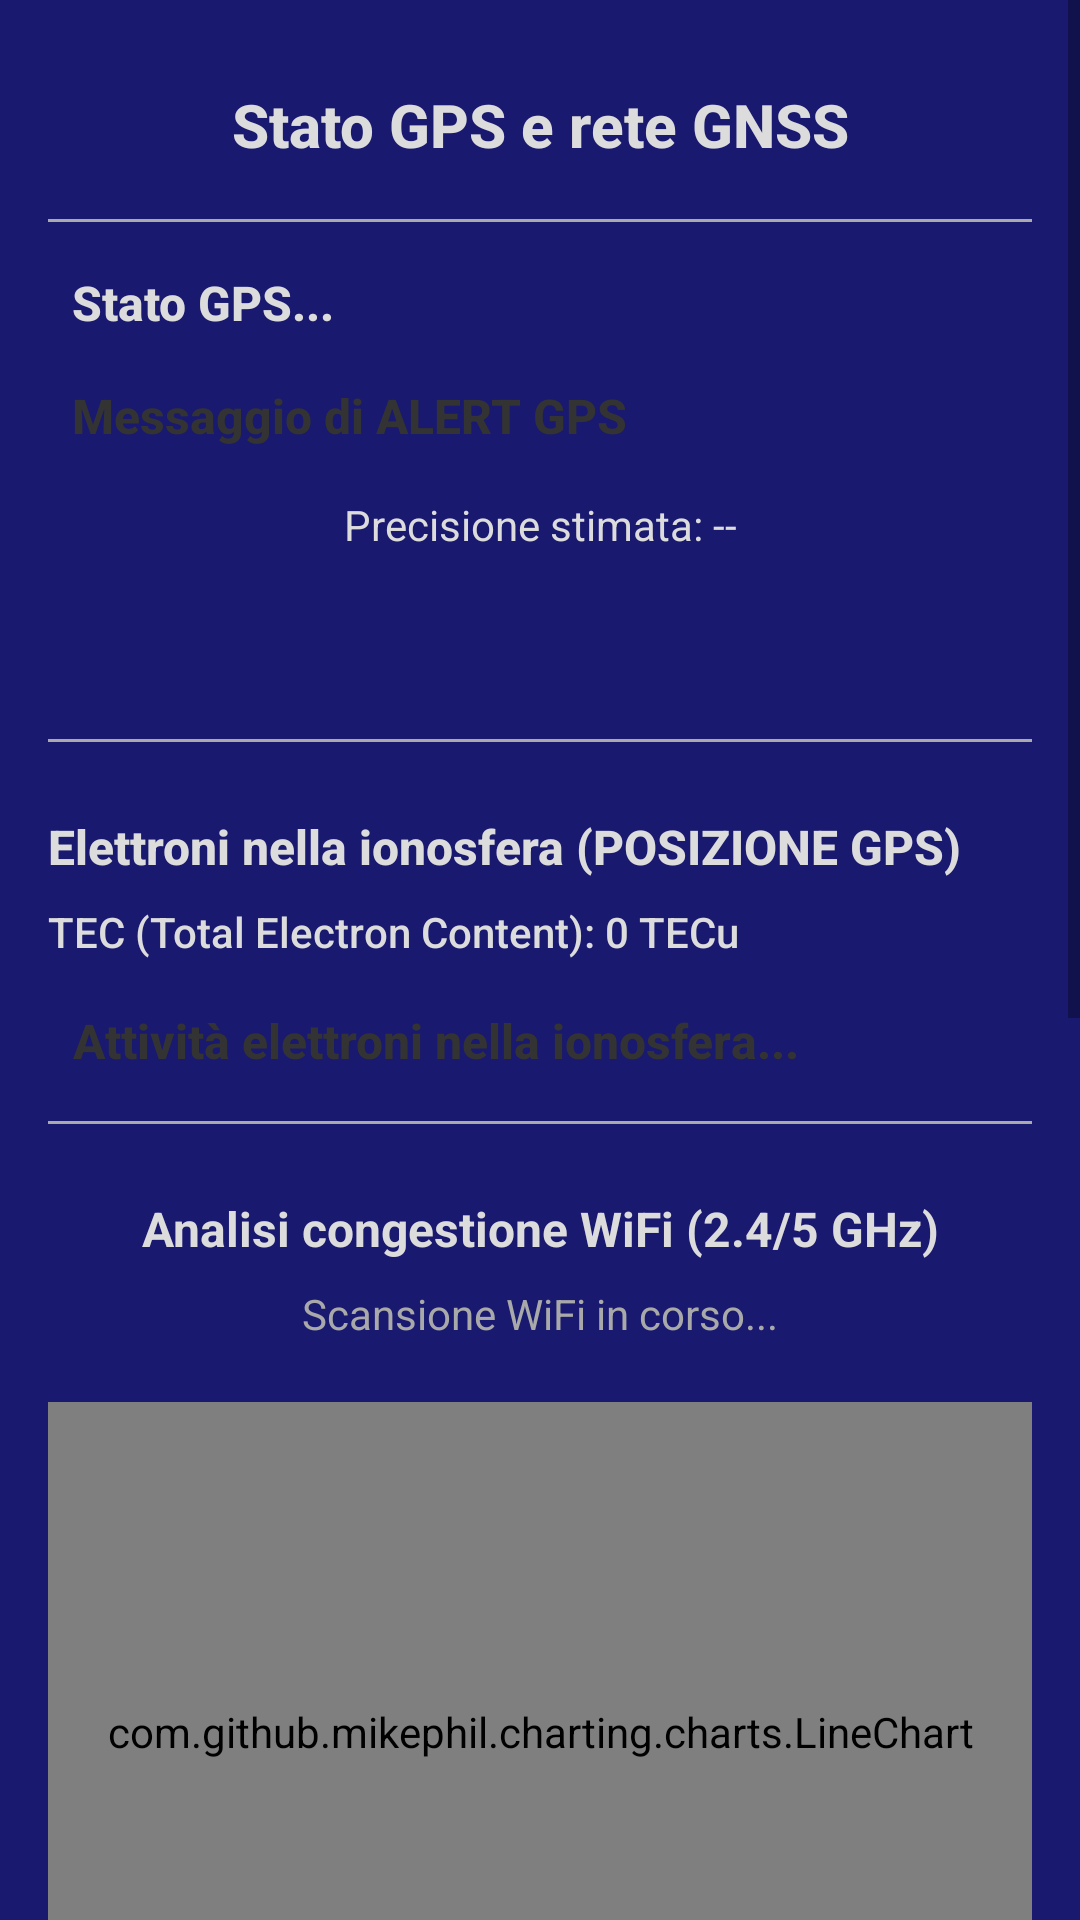

Produce the Android XML layout that renders to this screen, including the resource entries it uses.
<!-- AndroidManifest.xml: application theme Theme.AppCompat.Light -->
<!-- res/layout/activity_weather_gps.xml -->
<androidx.constraintlayout.widget.ConstraintLayout
    xmlns:android="http://schemas.android.com/apk/res/android"
    android:layout_width="match_parent"
    android:layout_height="match_parent"
    android:background="#191970">
    


    <ScrollView xmlns:android="http://schemas.android.com/apk/res/android"
        android:layout_width="match_parent"
        android:layout_height="match_parent"
        android:background="#191970"
        android:clipToPadding="false">

        <LinearLayout xmlns:android="http://schemas.android.com/apk/res/android"
            android:layout_width="match_parent"
            android:layout_height="match_parent"
            android:orientation="vertical"
            android:background="#191970"
            android:padding="16dp">

            
            <View
                android:layout_width="match_parent"
                android:layout_height="12dp" />

            <TextView
                android:id="@+id/weather_title"
                style="@style/AppTextViewBold"
                android:layout_width="match_parent"
                android:layout_height="wrap_content"
                android:text="Stato GPS e rete GNSS"
                android:textSize="20sp"
                android:textStyle="bold"
                android:gravity="center"
                android:textColor="#DCDCDC"
                android:paddingBottom="10dp"/>

            <View
                android:layout_width="match_parent"
                android:layout_height="1dp"
                android:background="@android:color/darker_gray"
                android:layout_marginVertical="8dp" />

            <TextView
                android:id="@+id/gpsStatusTextView"
                style="@style/AppTextView"
                android:layout_width="wrap_content"
                android:layout_height="wrap_content"
                android:text="Stato GPS..."
                android:textStyle="bold"
                android:textSize="16sp"
                android:textColor="#DCDCDC"
                android:padding="8dp" />

            <TextView
                android:id="@+id/gpsalertTextView"
                style="@style/AppTextView"
                android:layout_width="wrap_content"
                android:layout_height="wrap_content"
                android:text="Messaggio di ALERT GPS"
                android:textStyle="bold"
                android:textSize="16sp"
                android:gravity="center"
                android:padding="8dp" />

            <TextView
                android:id="@+id/gps_accuracy_text"
                android:layout_width="match_parent"
                android:layout_height="wrap_content"
                android:text="Precisione stimata: --"
                android:textColor="#DCDCDC"
                android:textSize="14sp"
                android:gravity="center"
                android:layout_marginTop="8dp"/>

            <TextView
                android:id="@+id/gnss_summary"
                android:layout_width="match_parent"
                android:layout_height="wrap_content"
                android:text=""
                android:textColor="#DCDCDC"
                android:textSize="16sp"
                android:textStyle="bold"
                android:gravity="center"
                android:layout_marginTop="8dp"/>

            <TextView
                android:id="@+id/fix_history"
                android:layout_width="match_parent"
                android:layout_height="wrap_content"
                android:text=""
                android:textColor="#A9A9A9"
                android:textSize="12sp"
                android:gravity="center"
                android:layout_marginTop="8dp"/>

            <View
                android:layout_width="match_parent"
                android:layout_height="1dp"
                android:background="@android:color/darker_gray"
                android:layout_marginVertical="8dp" />

            
            <TextView
                android:id="@+id/tecTitleTextView"
                style="@style/AppTextView"
                android:layout_width="wrap_content"
                android:layout_height="wrap_content"
                android:text="Elettroni nella ionosfera (POSIZIONE GPS)"
                android:textSize="16sp"
                android:textStyle="bold"
                android:gravity="center"
                android:textColor="#DCDCDC"
                android:layout_marginTop="16dp"/>

            <TextView
                android:id="@+id/tecValueTextView"
                style="@style/AppTextView"
                android:layout_width="wrap_content"
                android:layout_height="wrap_content"
                android:textColor="#DCDCDC"
                android:text="TEC (Total Electron Content): 0 TECu"
                android:textSize="14sp"
                android:layout_marginTop="8dp"/>

            
            <TextView
                android:id="@+id/tecStatusTextView"
                style="@style/AppTextView"
                android:layout_width="wrap_content"
                android:layout_height="wrap_content"
                android:text="Attività elettroni nella ionosfera..."
                android:textStyle="bold"
                android:textSize="16sp"
                android:padding="8dp"
                android:gravity="center"
                android:layout_marginTop="8dp"/>


            <View
                android:layout_width="match_parent"
                android:layout_height="1dp"
                android:background="@android:color/darker_gray"
                android:layout_marginVertical="8dp" />

            <TextView
                android:id="@+id/wifiScanTitleTextView"
                android:layout_width="match_parent"
                android:layout_height="wrap_content"
                android:text="Analisi congestione WiFi (2.4/5 GHz)"
                android:textColor="#DCDCDC"
                android:textSize="16sp"
                android:textStyle="bold"
                android:gravity="center"
                android:layout_marginTop="16dp"/>

            <TextView
                android:id="@+id/wifiScanResultTextView"
                android:layout_width="match_parent"
                android:layout_height="wrap_content"
                android:text="Scansione WiFi in corso..."
                android:textColor="#A9A9A9"
                android:textSize="14sp"
                android:padding="8dp"
                android:gravity="center"/>

            <com.github.mikephil.charting.charts.LineChart
                android:id="@+id/wifiChart"
                android:layout_width="match_parent"
                android:layout_height="220dp"
                android:layout_marginTop="12dp"
                />

            <View
                android:layout_width="match_parent"
                android:layout_height="1dp"
                android:background="@android:color/darker_gray"
                android:layout_marginVertical="8dp" />

            <TextView
                android:layout_width="match_parent"
                android:layout_height="wrap_content"
                android:text="Questo valore rappresenta il campo magnetico rilevato dal telefono. Un campo troppo alto o basso può compromettere l'affidabilità della bussola elettronica del drone."
                android:textColor="#808080"
                android:textSize="12sp"
                android:paddingBottom="6dp"
                android:gravity="center"/>

            <TextView
                android:id="@+id/magnetometerTitleTextView"
                android:layout_width="match_parent"
                android:layout_height="wrap_content"
                android:text="Monitor magnetico (bussola elettronica)"
                android:textColor="#DCDCDC"
                android:textSize="16sp"
                android:textStyle="bold"
                android:gravity="center"
                android:layout_marginTop="16dp" />

            <TextView
                android:id="@+id/magneticFieldValueTextView"
                android:layout_width="match_parent"
                android:layout_height="wrap_content"
                android:text="Campo magnetico: -- µT"
                android:textColor="#A9A9A9"
                android:textSize="14sp"
                android:gravity="center"
                android:padding="4dp" />

            <TextView
                android:id="@+id/magneticFieldStatusTextView"
                android:layout_width="match_parent"
                android:layout_height="wrap_content"
                android:text="Analisi interferenze magnetiche..."
                android:textColor="#DCDCDC"
                android:textSize="14sp"
                android:gravity="center"
                android:padding="4dp" />

            <com.github.mikephil.charting.charts.LineChart
                android:id="@+id/magneticChart"
                android:layout_width="match_parent"
                android:layout_height="220dp"
                android:layout_marginTop="12dp" />

            <View
                android:layout_width="match_parent"
                android:layout_height="1dp"
                android:background="@android:color/darker_gray"
                android:layout_marginVertical="8dp" />

            <Button
                android:id="@+id/close_gps_button"
                android:layout_width="match_parent"
                android:layout_height="wrap_content"
                android:text="❌ Chiudi"
                android:layout_marginTop="16dp"
                android:textColor="@color/button_text_color"
                android:background="@drawable/rounded_button_red" />

            <androidx.recyclerview.widget.RecyclerView
                android:id="@+id/hourlyWeatherRecyclerView"
                android:layout_width="match_parent"
                android:layout_height="wrap_content"
                android:padding="8dp"
                android:layout_marginTop="16dp"/>

        </LinearLayout>
    </ScrollView>
</androidx.constraintlayout.widget.ConstraintLayout>
<!-- resources referenced by this layout -->
<resources>
  <color name="button_text_color">#FFFFFF</color>
  <!-- drawable rounded_button_red (drawable) -->
  <shape xmlns:android="http://schemas.android.com/apk/res/android" android:shape="rectangle">
      <solid android:color="#FF0000" />
      <corners android:radius="24dp" />
  </shape>
  <style name="AppTextView" parent="TextAppearance.AppCompat">
      <item name="android:textColor">#333333</item> 
      <item name="android:textSize">16sp</item> 
      <item name="android:fontFamily">sans-serif-medium</item> 
      <item name="android:lineSpacingExtra">4dp</item> 
      </style>
  <style name="AppTextViewBold" parent="TextAppearance.AppCompat">
      <item name="android:textColor">#333333</item> 
      <item name="android:textSize">18sp</item> 
      <item name="android:fontFamily">sans-serif-medium</item> 
      <item name="android:textStyle">bold</item> 
      </style>
</resources>
